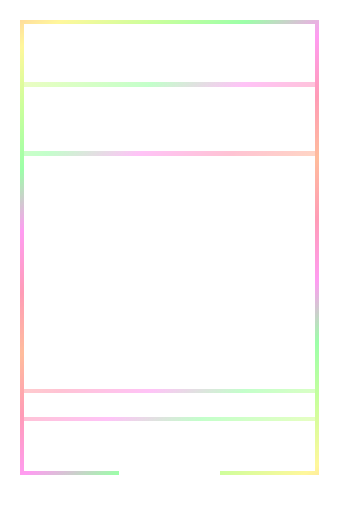
t = 0.00 s
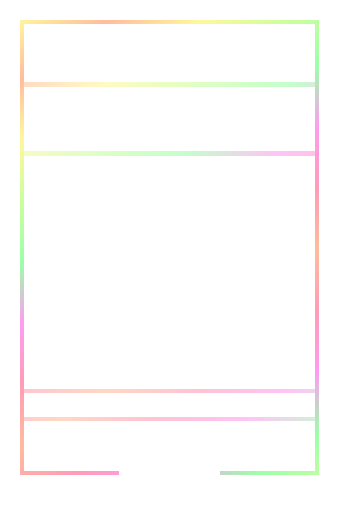
t = 0.50 s
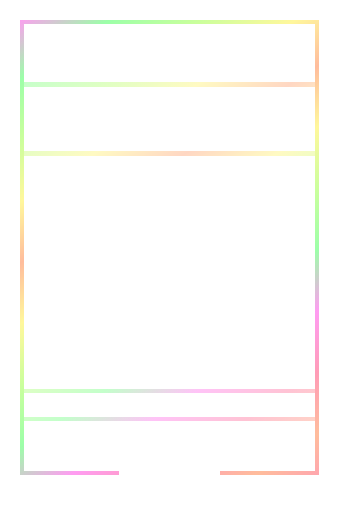
t = 1.50 s
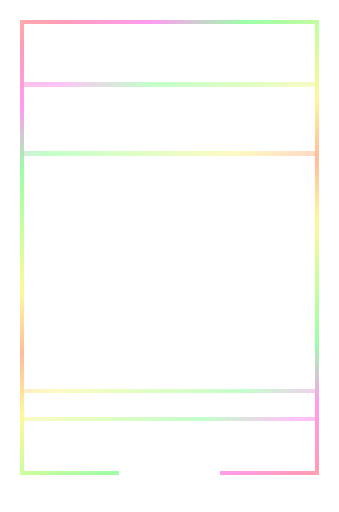
t = 2.00 s
t = 2.50 s: frame unchanged from t = 1.50 s, image omitted
t = 3.50 s: frame unchanged from t = 0.50 s, image omitted

The animated SVG that drew these frames (rendered in a browser with its animation timeline set to each time). Animation: 1 SMIL element (animateTransform=1); one cycle of 4.00 s, repeats indefinitely.

<svg xmlns="http://www.w3.org/2000/svg" width="1440" height="2172" viewBox="0 0 240 362" shape-rendering="crispEdges"><title>Hexmancers holo trim, white</title><defs><mask id="no-plaque" maskUnits="userSpaceOnUse" x="0" y="0" width="240" height="362"><rect width="240" height="362" fill="#fff"/><rect x="84" y="331" width="72" height="26" fill="#000"/><rect x="77" y="337" width="8" height="11" fill="#000"/><rect x="155" y="337" width="8" height="11" fill="#000"/></mask><linearGradient id="holo" gradientUnits="userSpaceOnUse" x1="0" y1="0" x2="120" y2="181" spreadMethod="reflect"><stop offset="0" stop-color="#ffa173"/><stop offset="0.166667" stop-color="#fff573"/><stop offset="0.333333" stop-color="#b5ff73"/><stop offset="0.5" stop-color="#73ff85"/><stop offset="0.666667" stop-color="#ff73ed"/><stop offset="0.833333" stop-color="#ff7399"/><stop offset="1" stop-color="#ffa173"/><animateTransform attributeName="gradientTransform" type="translate" values="0 0;120 181;0 0" dur="4s" repeatCount="indefinite"/></linearGradient></defs><g mask="url(#no-plaque)" opacity=".7"><path d="M14 14h212v3h-212zM14 333h212v3h-212zM14 17h3v316h-3zM223 17h3v316h-3z" fill="url(#holo)"/><path d="M17 58h206v3h-206zM17 107h206v3h-206zM17 275h206v3h-206zM17 295h206v3h-206z" fill="url(#holo)" opacity="0.6"/></g></svg>
